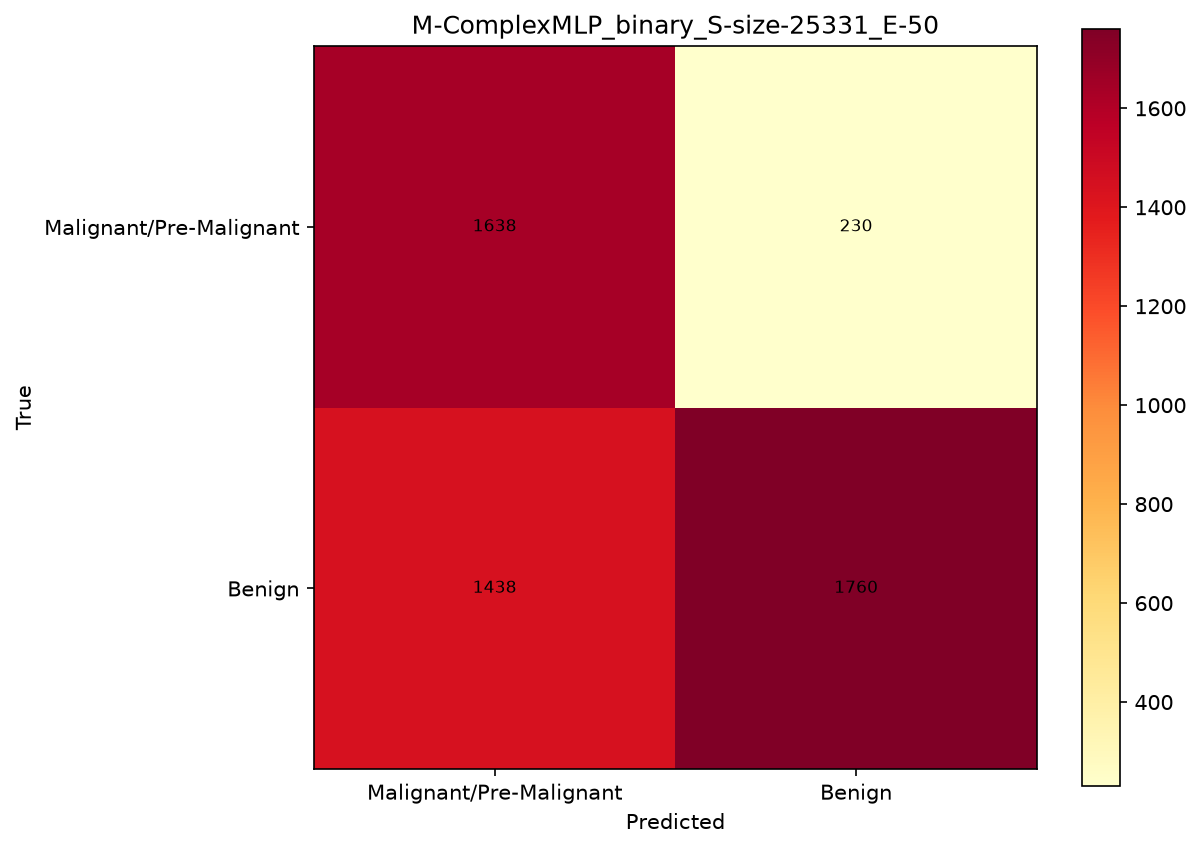

The data file committed next to this chart (first rows):
, Malignant/Pre-Malignant, Benign
Malignant/Pre-Malignant, 1638, 230
Benign, 1438, 1760
